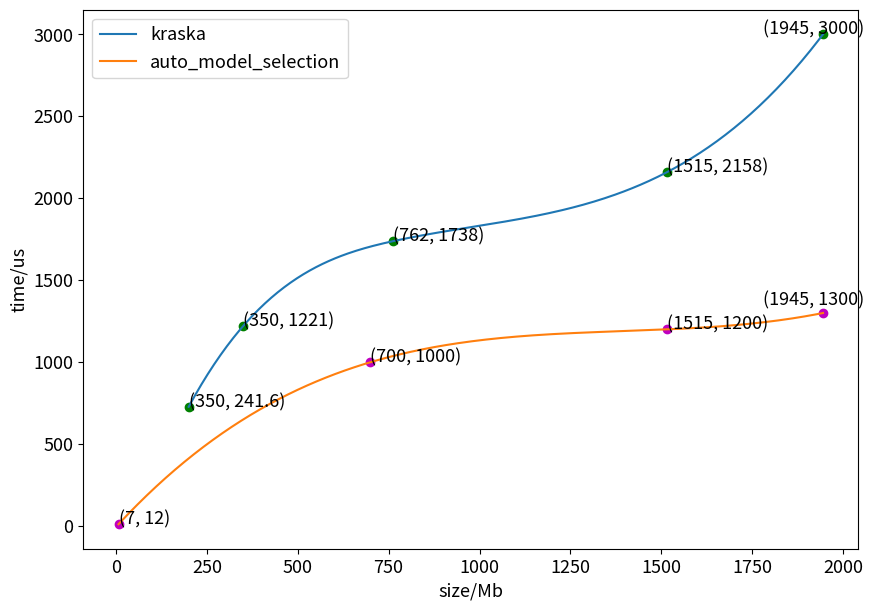

Python code for this plot: (Note: this script raises an exception after producing the figure.)
from matplotlib import pyplot as plt
import numpy as np
from scipy.interpolate import make_interp_spline
fig = plt.figure(figsize=(10,7),dpi=100)
plt.rcParams['font.size'] = 13
kraska_x = np.array([
     200,
     350,
     762,
     1515,
     1945

])

kraska_y = np.array([
     728,
     1221,
     1738,
     2158,
     3000

])

auto_x = np.array([
     7,
     700,
     1515,
     1945
])
auto_y = np.array([
     12,
     1000,
     1200,
     1300


])

plt.plot(200, 728, 'og')  # 绘制紫红色的圆形的点
plt.plot(350, 1221, 'og')  # 绘制紫红色的圆形的点
plt.plot(762, 1738, 'og')
plt.plot(1515, 2158, 'og')
plt.plot(1945, 3000, 'og')


plt.plot(7, 12, 'om')
plt.plot(700, 1000, 'om')
plt.plot(1515, 1200, 'om')
plt.plot(1945, 1300, 'om')

plt.annotate('(350, 241.6)', xy=(200, 728), xytext=(200, 728))
plt.annotate('(350, 1221)', xy=(350, 1221), xytext=(350, 1221))
plt.annotate('(762, 1738)', xy=(762, 1738), xytext=(762, 1738))
plt.annotate('(1515, 2158)', xy=(1515, 2000), xytext=(1515, 2158))
plt.annotate('(1945, 3000)', xy=(1945, 3000), xytext=(1780, 3000))
plt.annotate('(7, 12)', xy=(7, 12), xytext=(7, 12))
plt.annotate('(700, 1000)', xy=(700, 1000), xytext=(700, 1000))
plt.annotate('(1515, 1200)', xy=(1515, 1300), xytext=(1515, 1200))
plt.annotate('(1945, 1300)', xy=(1945, 1300), xytext=(1780, 1350))

plt.xlabel("size/Mb")
plt.ylabel("time/us")
kraska_x_smooth = np.linspace(kraska_x.min(),kraska_x.max(),300)


kraska_y_smooth = make_interp_spline(kraska_x,kraska_y)(kraska_x_smooth)
plt.plot(kraska_x_smooth, kraska_y_smooth, label='kraska')

auto_x_smooth = np.linspace(auto_x.min(),auto_x.max(),300)


auto_y_smooth = make_interp_spline(auto_x,auto_y)(auto_x_smooth)
plt.plot(auto_x_smooth, auto_y_smooth, label='auto_model_selection')

plt.legend()
plt.savefig("E:/time.png")
plt.show()